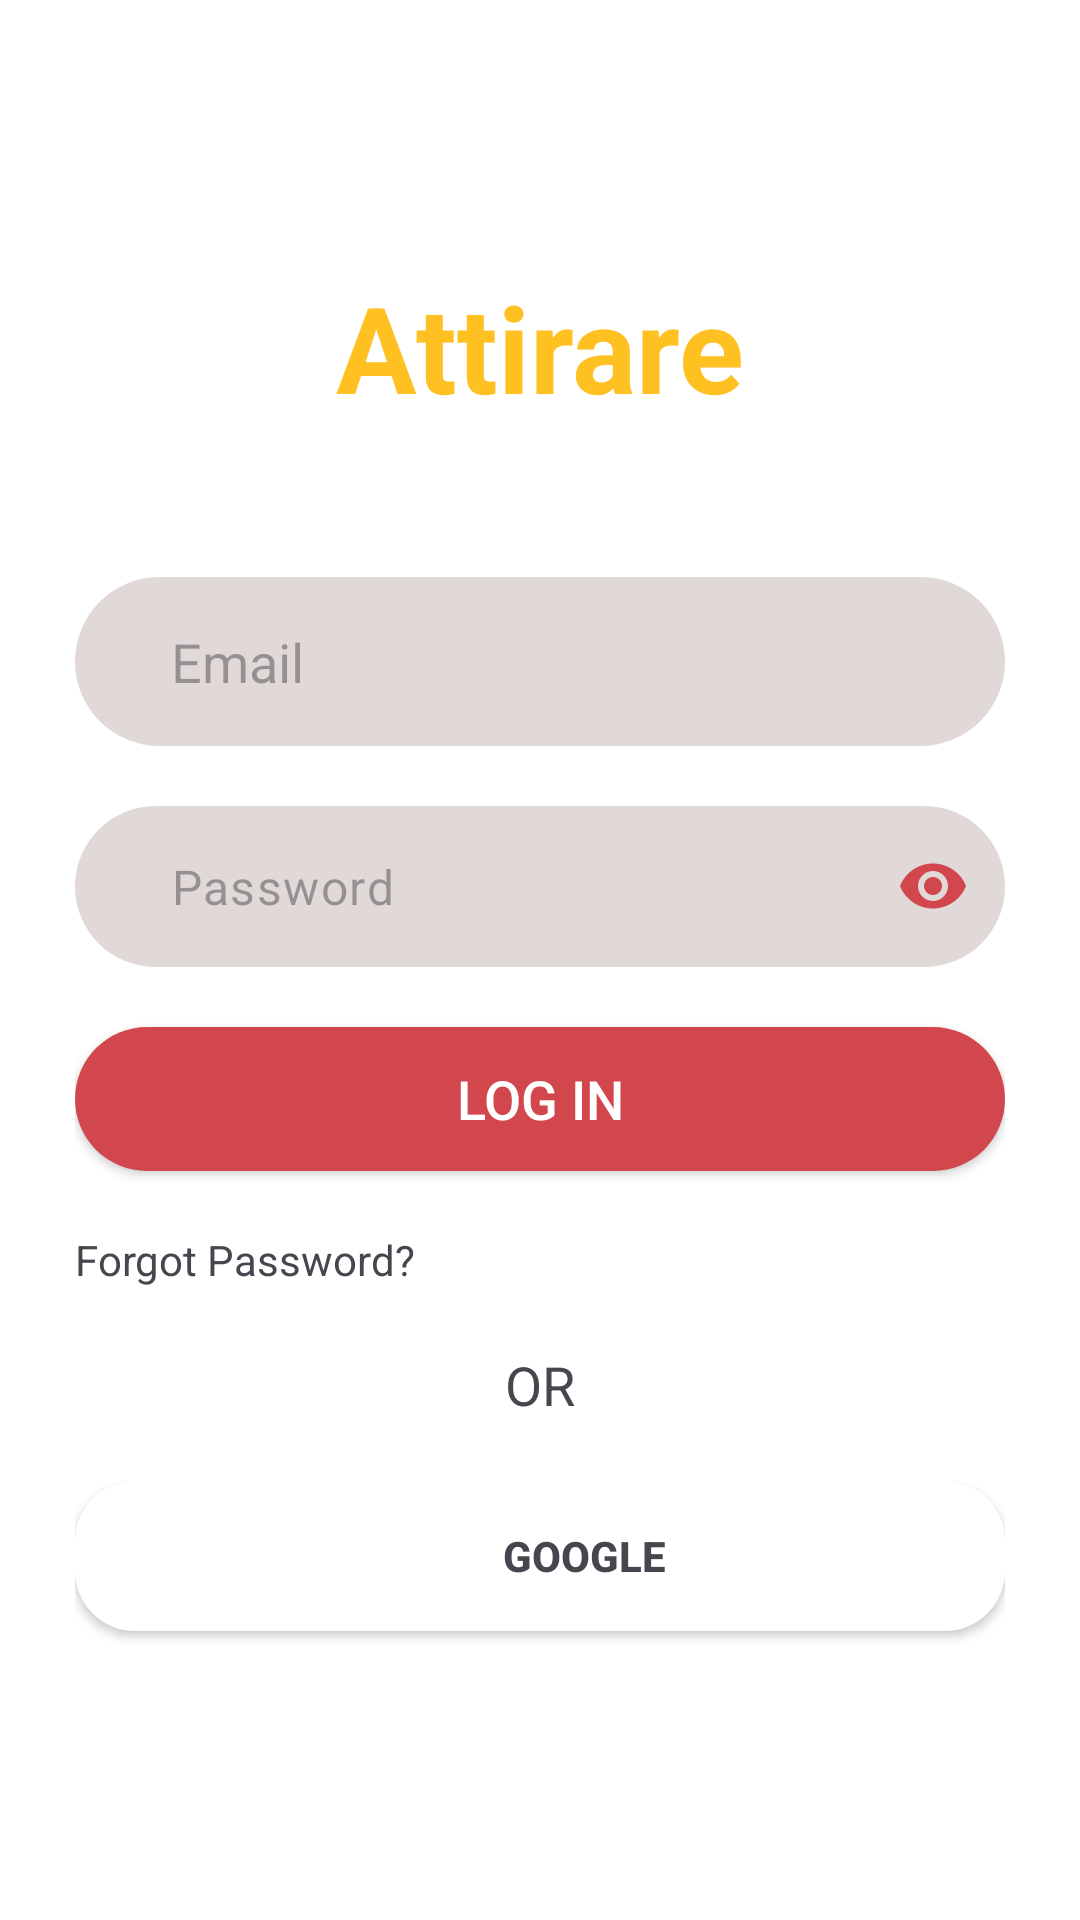

Layout XML and referenced resources for this Android screen:
<!-- AndroidManifest.xml: application theme Theme.Attirare -->
<!-- res/layout/activity_auth.xml -->
<?xml version="1.0" encoding="utf-8"?>
<LinearLayout
    xmlns:android="http://schemas.android.com/apk/res/android"
    xmlns:tools="http://schemas.android.com/tools"
    xmlns:app="http://schemas.android.com/apk/res-auto"
    android:layout_width="match_parent"
    android:layout_height="match_parent"
    android:orientation="vertical"
    android:background="#FFFFFF"
    tools:context=".Auth">

    <com.google.android.material.appbar.AppBarLayout
        android:layout_width="match_parent"
        android:layout_height="wrap_content"
        android:background="#00E3E3E3"
        android:theme="@style/ThemeOverlay.AppCompat.ActionBar"
        android:elevation="0dp">

        <androidx.appcompat.widget.Toolbar
            android:id="@+id/tbSignIn"
            android:layout_width="match_parent"
            android:layout_height="?attr/actionBarSize"
            android:background="#00000000"
            android:elevation="0dp"/>


    </com.google.android.material.appbar.AppBarLayout>

    <ScrollView
        android:layout_width="match_parent"
        android:layout_height="match_parent"
        android:fillViewport="true">
        
        <LinearLayout
            android:layout_width="match_parent"
            android:layout_height="wrap_content"
            android:orientation="vertical"
            android:padding="25dp">

            <TextView
                android:layout_width="wrap_content"
                android:layout_height="wrap_content"
                android:text="Attirare"
                android:textStyle="bold"
                android:layout_gravity="center_horizontal"
                android:textColor="#FFC022"
                android:textSize="40sp"
                android:layout_marginBottom="50dp"/>

            <com.google.android.material.textfield.TextInputEditText
                android:id="@+id/Email"
                android:layout_width="match_parent"
                android:layout_height="wrap_content"
                android:background="@drawable/edittext_bg"
                android:hint="Email"
                android:paddingStart="32dp"
                android:paddingTop="16dp"
                android:paddingBottom="16dp"
                android:inputType="textWebEmailAddress"
                android:layout_marginBottom="20dp"/>

            <com.google.android.material.textfield.TextInputLayout
                android:layout_width="match_parent"
                android:layout_height="wrap_content"
                app:passwordToggleEnabled="true"
                app:passwordToggleTint="@color/colorPrimary"
                app:hintEnabled="false"
                android:gravity="center_vertical">

                <com.google.android.material.textfield.TextInputEditText
                    android:id="@+id/Password"
                    android:layout_width="match_parent"
                    android:layout_height="wrap_content"
                    android:background="@drawable/edittext_bg"
                    android:hint="Password"
                    android:paddingStart="32dp"
                    android:paddingTop="16dp"
                    android:paddingBottom="16dp"
                    android:inputType="textPassword"/>

            </com.google.android.material.textfield.TextInputLayout>

            <androidx.appcompat.widget.AppCompatButton
                android:id="@+id/btnSignIn"
                android:layout_width="match_parent"
                android:layout_height="wrap_content"
                android:layout_marginBottom="20dp"
                android:background="@drawable/btn_primary_bg"
                android:text="LOG IN"
                android:textSize="18sp"
                android:textColor="#FFFFFF"
                android:layout_marginTop="20dp"/>

            <TextView
                android:id="@+id/btnForgotPass"
                android:layout_width="wrap_content"
                android:layout_height="wrap_content"
                android:layout_gravity="start"
                android:background="@drawable/btn_forgot_pass"
                android:clickable="true"
                android:focusable="true"
                android:text="Forgot Password?"
                android:textSize="14sp"
                android:layout_marginBottom="20dp"
                android:textAllCaps="false"/>

            <TextView
                android:layout_width="wrap_content"
                android:layout_height="wrap_content"
                android:text="OR"
                android:textSize="18sp"
                android:layout_gravity="center"
                android:layout_marginBottom="20dp"
                android:fontFamily="sans-serif"/>

            <LinearLayout
                android:layout_width="match_parent"
                android:layout_height="80dp"
                android:orientation="horizontal">

                <FrameLayout
                    android:layout_width="0dp"
                    android:layout_height="50dp"
                    android:layout_weight="1"
                    android:background="@drawable/btn_gmail"
                    android:elevation="2dp">

                    <LinearLayout
                        android:layout_width="wrap_content"
                        android:layout_height="wrap_content"
                        android:orientation="horizontal"
                        android:layout_gravity="center">

                        <ImageView
                            android:layout_width="40dp"
                            android:layout_height="wrap_content"
                            android:src="@drawable/google_icon"/>

                        <TextView
                            android:id="@+id/btn_google_signin"
                            android:layout_width="wrap_content"
                            android:layout_height="wrap_content"
                            android:text="GOOGLE"
                            android:textSize="14sp"
                            android:textStyle="bold"
                            android:fontFamily="sans-serif-medium"
                            android:layout_gravity="center_vertical"
                            android:paddingEnd="10dp"/>

                    </LinearLayout>

                </FrameLayout>

            </LinearLayout>
            

        </LinearLayout>

    </ScrollView>

  </LinearLayout>
<!-- resources referenced by this layout -->
<resources>
  <color name="colorPrimary">#D1474D</color>
  <!-- drawable btn_forgot_pass (drawable) -->
  <?xml version="1.0" encoding="utf-8"?>
  <ripple xmlns:android="http://schemas.android.com/apk/res/android"
      android:color="@color/colorAccent">
  
      <item>
          <shape android:shape="rectangle">
              <solid  android:color="#FFFFFF"/>
          </shape>
      </item>
  
  </ripple>
  <!-- drawable btn_gmail (drawable) -->
  <?xml version="1.0" encoding="utf-8"?>
  <ripple xmlns:android="http://schemas.android.com/apk/res/android"
      android:color="@color/colorAccent">
  
      <item>
          <shape android:shape="rectangle">
              <solid android:color="#FFFFFF"/>
              <corners android:radius="20dp"/>
          </shape>
      </item>
  
  </ripple>
  <!-- drawable btn_primary_bg (drawable) -->
  <?xml version="1.0" encoding="utf-8"?>
  <shape xmlns:android="http://schemas.android.com/apk/res/android"
      android:shape="rectangle">
  
      <solid android:color="@color/colorPrimary"/>
  
      <corners android:radius="38dp"/>
  
  </shape>
  <!-- drawable edittext_bg (drawable) -->
  <?xml version="1.0" encoding="utf-8"?>
  <shape xmlns:android="http://schemas.android.com/apk/res/android"
      android:shape="rectangle">
  
      <solid android:color="#CBDACFCF"/>
  
      <corners android:radius="32dp"/>
  
  </shape>
  <style name="Theme.Attirare" parent="Base.Theme.Attirare" />
  <color name="colorAccent">#4A92FF</color>
  <style name="Base.Theme.Attirare" parent="Theme.Material3.DayNight.NoActionBar">
          
          
      </style>
</resources>
